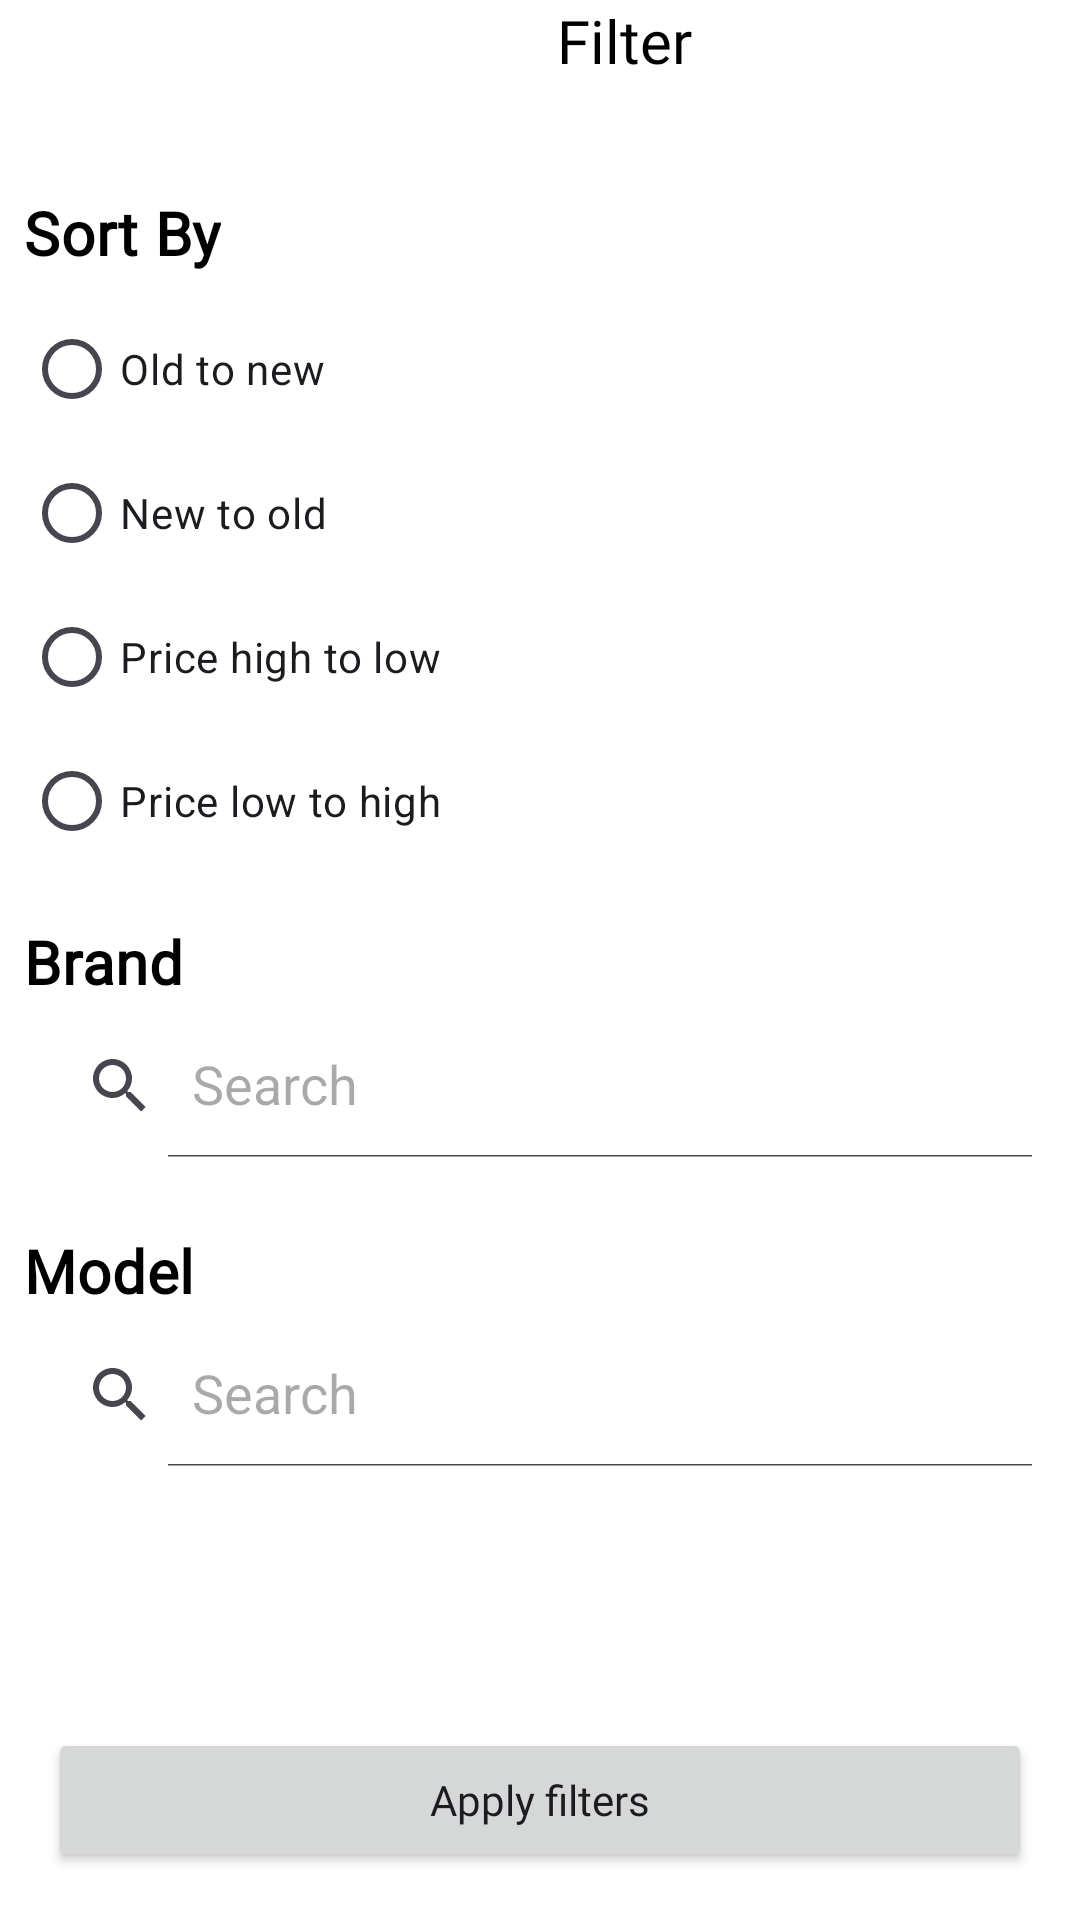

Write the Android layout XML for this screen, with the resource values it uses.
<!-- AndroidManifest.xml: application theme Theme.EterationChallenge -->
<!-- res/layout/fragment_products_bottom_sheet.xml -->
<?xml version="1.0" encoding="utf-8"?>
<androidx.constraintlayout.widget.ConstraintLayout
    xmlns:android="http://schemas.android.com/apk/res/android"
    xmlns:app="http://schemas.android.com/apk/res-auto"
    android:layout_width="match_parent"
    android:layout_height="match_parent"
    android:background="@color/white">

    
    <ImageView
        android:id="@+id/closeButton"
        android:layout_width="40dp"
        android:layout_height="40dp"
        android:src="@drawable/ic_close"
        android:contentDescription="Close"
        android:layout_margin="16dp"
        app:layout_constraintStart_toStartOf="parent"
        app:layout_constraintTop_toTopOf="parent" />

    
    <TextView
        android:id="@+id/filterHeaderTv"
        android:layout_width="wrap_content"
        android:layout_height="wrap_content"
        android:fontFamily="@font/poppins_light"
        android:gravity="center"
        android:text="@string/filter"
        android:textColor="@color/black"
        android:textSize="20sp"
        app:layout_constraintStart_toEndOf="@id/closeButton"
        app:layout_constraintTop_toTopOf="parent"
        app:layout_constraintEnd_toEndOf="parent" />

    
    <androidx.core.widget.NestedScrollView
        android:id="@+id/scrollView"
        android:layout_width="0dp"
        android:layout_height="0dp"
        app:layout_constraintTop_toBottomOf="@id/closeButton"
        app:layout_constraintStart_toStartOf="parent"
        app:layout_constraintEnd_toEndOf="parent"
        app:layout_constraintBottom_toTopOf="@id/applyFiltersButton">

        <LinearLayout
            android:layout_width="match_parent"
            android:layout_height="wrap_content"
            android:orientation="vertical"
            android:padding="@dimen/margin_8">

            
            <TextView
                android:id="@+id/sortByLabel"
                android:layout_width="wrap_content"
                android:layout_height="wrap_content"
                android:fontFamily="@font/poppins_light"
                android:text="@string/sort_by"
                android:textAppearance="?attr/textAppearanceHeadline6"
                android:textColor="@color/black"
                android:textStyle="bold" />

            <RadioGroup
                android:id="@+id/sortByGroup"
                android:layout_width="match_parent"
                android:layout_height="wrap_content"
                android:orientation="vertical"
                android:layout_marginTop="8dp">

                <RadioButton
                    android:id="@+id/sortOldToNew"
                    android:layout_width="wrap_content"
                    android:layout_height="wrap_content"
                    android:text="Old to new" />

                <RadioButton
                    android:id="@+id/sortNewToOld"
                    android:layout_width="wrap_content"
                    android:layout_height="wrap_content"
                    android:text="New to old" />

                <RadioButton
                    android:id="@+id/sortPriceHighToLow"
                    android:layout_width="wrap_content"
                    android:layout_height="wrap_content"
                    android:text="Price high to low" />

                <RadioButton
                    android:id="@+id/sortPriceLowToHigh"
                    android:layout_width="wrap_content"
                    android:layout_height="wrap_content"
                    android:text="Price low to high" />
            </RadioGroup>

            
            <TextView
                android:id="@+id/brandLabel"
                android:layout_width="wrap_content"
                android:layout_height="wrap_content"
                android:layout_marginTop="16dp"
                android:fontFamily="@font/poppins_light"
                android:text="Brand"
                android:textAppearance="?attr/textAppearanceHeadline6"
                android:textColor="@color/black"
                android:textStyle="bold" />

            <androidx.appcompat.widget.SearchView
                android:id="@+id/brandSearchView"
                android:layout_width="match_parent"
                android:layout_height="wrap_content"
                android:layout_marginTop="4dp"
                app:iconifiedByDefault="false"
                app:queryHint="Search" />

            <androidx.recyclerview.widget.RecyclerView
                android:id="@+id/brandRecyclerView"
                android:layout_width="match_parent"
                android:layout_height="wrap_content"
                android:layout_marginTop="8dp" />

            
            <TextView
                android:id="@+id/modelLabel"
                android:layout_width="wrap_content"
                android:layout_height="wrap_content"
                android:layout_marginTop="16dp"
                android:fontFamily="@font/poppins_light"
                android:text="Model"
                android:textAppearance="?attr/textAppearanceHeadline6"
                android:textColor="@color/black"
                android:textStyle="bold" />

            <androidx.appcompat.widget.SearchView
                android:id="@+id/modelSearchView"
                android:layout_width="match_parent"
                android:layout_height="wrap_content"
                android:layout_marginTop="4dp"
                app:iconifiedByDefault="false"
                app:queryHint="Search" />

            <androidx.recyclerview.widget.RecyclerView
                android:id="@+id/modelRecyclerView"
                android:layout_width="match_parent"
                android:layout_height="wrap_content"
                android:layout_marginTop="8dp" />

        </LinearLayout>
    </androidx.core.widget.NestedScrollView>

    
    <Button
        android:id="@+id/applyFiltersButton"
        android:layout_width="0dp"
        android:layout_height="wrap_content"
        android:layout_margin="16dp"
        android:text="Apply filters"
        android:textSize="14sp"
        android:fontFamily="@font/poppins_light"
        android:textAllCaps="false"
        app:layout_constraintBottom_toBottomOf="parent"
        app:layout_constraintStart_toStartOf="parent"
        app:layout_constraintEnd_toEndOf="parent" />

</androidx.constraintlayout.widget.ConstraintLayout>
<!-- resources referenced by this layout -->
<resources>
  <color name="black">#FF000000</color>
  <color name="white">#FFFFFFFF</color>
  <dimen name="margin_8">8dp</dimen>
  <string name="filter">Filter</string>
  <string name="sort_by">Sort By</string>
  <style name="Theme.EterationChallenge" parent="Base.Theme.EterationChallenge" />
  <style name="Base.Theme.EterationChallenge" parent="Theme.Material3.DayNight.NoActionBar">
          
          <item name="android:textViewStyle">@style/TextStyle.EterationChallenge</item>
          <item name="android:buttonStyle">@style/ButtonStyle.EterationChallenge</item>"
          <item name="android:windowBackground">@color/background_color</item>
      </style>
  <style name="TextStyle.EterationChallenge" parent="Widget.AppCompat.TextView">
          <item name="android:textColor">@color/black</item>
          <item name="fontFamily">@font/montserrat</item>
      </style>
  <style name="ButtonStyle.EterationChallenge" parent="Widget.AppCompat.Button">
          <item name="textAllCaps">false</item>
      </style>
  <color name="background_color">#FFFFFFFF</color>
</resources>
